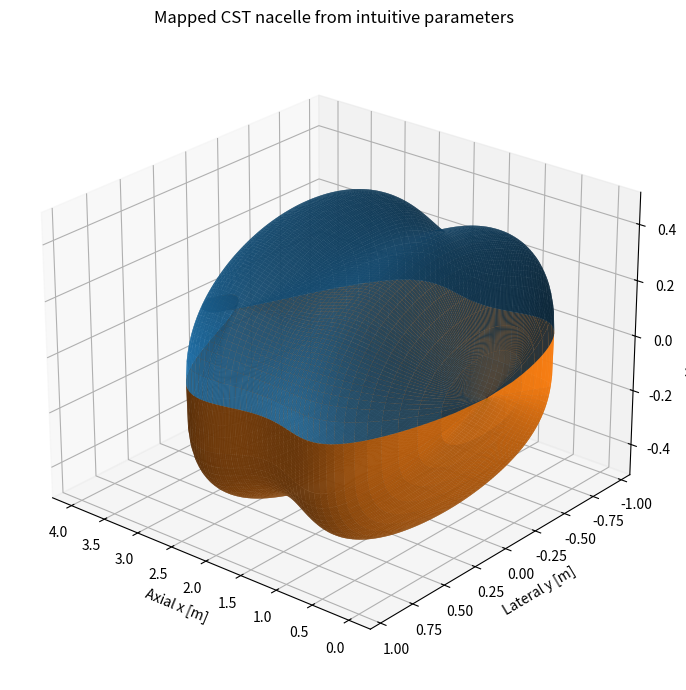

Generate this figure with matplotlib:
#!/usr/bin/env python3
"""
CST-based nacelle generator with intuitive parameter -> Bernstein mapping.

Creates a 3D nacelle surface consistent with Kulfan (2008) style class-function +
Bernstein polynomial shape ("CST"), but accepts the intuitive parameters shown in
Kulfan Figures 3 (horizontal, 5 params) and 4 (vertical, 7 params).

Author: ChatGPT (adaptation & numerical mapper)
Date: 2026-03-07
"""

import numpy as np
from math import comb, tan, radians
import matplotlib.pyplot as plt
from mpl_toolkits.mplot3d import Axes3D  # for 3D plotting
import warnings

# ------------------------
# Low-level helpers
# ------------------------
def bernstein_basis(n, psi):
    """Return Bernstein basis matrix shape (n+1, len(psi)) with B_i^n(psi)."""
    psi = np.asarray(psi)
    B = np.zeros((n + 1, psi.size))
    for i in range(n + 1):
        B[i, :] = comb(n, i) * (psi ** i) * ((1 - psi) ** (n - i))
    return B


def class_function(psi, N1=0.5, N2=1.0):
    """Kulfan class function C(psi) = psi^N1 * (1-psi)^N2."""
    psi = np.asarray(psi)
    psi = np.clip(psi, 1e-12, 1 - 1e-12)
    return (psi ** N1) * ((1 - psi) ** N2)


# ------------------------
# Parameter -> Bernstein mappers
# ------------------------
def _resolve_fraction(value, envelope):
    """
    If `value` <= 1 -> treat as fraction of envelope; else treat as meters and
    convert to nondimensional fraction by dividing by envelope.
    """
    if value is None:
        return 0.0
    value = float(value)
    if value <= 1.0:
        return value
    else:
        if envelope <= 0:
            raise ValueError("Envelope must be positive when converting absolute thickness.")
        return value / envelope


def _make_target_horizontal_zeta(psi_grid, length, width,
                                 t_max, r_le, psi_t, boat_tail_deg, closure_thickness):
    """
    Build a smooth target nondim thickness zeta(psi) for the horizontal (half-width
    nondimensionalized by width/2) from intuitive params.

    zeta defined so that physical half-width a(psi) = zeta(psi) * (width/2).
    Full local width = 2*a = zeta*width, so nondim 'full thickness' fraction = zeta.
    """
    # ensure arrays
    psi = np.asarray(psi_grid)
    # convert boat tail angle to slope (d a / dx) target at trailing edge:
    boat_rad = np.radians(boat_tail_deg)
    # we assume the half-width decreases toward TE; slope negative
    # desired da/dx (physical) approx -tan(boat_angle)
    da_dx_target = -np.tan(boat_rad)
    # convert to dzeta/dψ using a = zeta * width/2 and x = psi * length:
    # dzeta/dψ = (2/width) * da/dx * length
    dzeta_dpsi_target = (2.0 / width) * da_dx_target * length

    # curvature (2nd derivative) near psi=0 from LE radius:
    # For small x: a(x) ~ x^2 / (2 R_le)  => d2a/dx2 = 1/R_le
    # convert to dzeta/dψ^2: d2zeta/dψ2 = (2/width) * d2a/dx2 * length^2
    if r_le <= 0:
        # Large curvature -> small radius invalid; set small curvature
        d2zeta_dpsi2_target = 0.0
    else:
        d2zeta_dpsi2_target = (2.0 / width) * (1.0 / r_le) * (length ** 2)

    # Build target zeta:
    # - near psi=0 use quadratic with the desired second derivative
    # - central region: gaussian bump peaked at psi_t with amplitude t_max (nondim)
    # - tail region: linear taper to match closure value and slope approximately
    zeta = np.zeros_like(psi)

    # parameters controlling widths of regions
    le_region = min(0.12, psi_t * 0.6 + 0.02)
    tail_region = 1.0 - min(0.15, 0.35 * (1 - psi_t) + 0.02)

    # ensure closure_thickness nondim fraction already passed in
    closure_frac = closure_thickness

    # central gaussian bump
    sigma = 0.08 + 0.08 * abs(psi_t - 0.4)  # adapt width
    central_bump = t_max * np.exp(-0.5 * ((psi - psi_t) / sigma) ** 2)

    # create quadratic near LE with specified curvature:
    # zeta_le(psi) = 0.5 * d2zeta_dpsi2_target * psi^2  (since zeta'(0)=0)
    zeta_le = 0.5 * d2zeta_dpsi2_target * (psi ** 2)

    # create linear tail such that at psi=1 we get closure_frac, and near psi=1 slope is dzeta_dpsi_target
    # compute zeta at psi=tail_start using central bump value
    tail_start = max(0.75, psi_t + 0.05)
    tail_idx = psi >= tail_start
    psi_tail = psi[tail_idx]
    # slope dzeta/dψ near TE is dzeta_dpsi_target
    # linear approx: zeta(psi) = zeta(ts) + dzeta_dpsi_target*(psi - ts)
    # but enforce zeta(1)=closure_frac by adjusting the intercept slightly:
    # compute zeta at tail_start from bump:
    zeta_ts = float(np.interp(tail_start, psi, central_bump))
    # linear slope s; compute offset b0 so zeta(1)=closure_frac:
    s = dzeta_dpsi_target
    # solve for b0: closure_frac = zeta_ts + s*(1 - tail_start) + b_adjust
    b_adjust = closure_frac - (zeta_ts + s * (1 - tail_start))
    zeta_tail = zeta_ts + s * (psi_tail - tail_start) + b_adjust

    # assemble final target: take max of le/quadratic and central gaussian, then taper to tail
    zeta_candidate = np.maximum(central_bump, zeta_le)
    # where in tail region, replace with zeta_tail
    zeta_final = zeta_candidate.copy()
    zeta_final[tail_idx] = zeta_tail

    # ensure endpoint values: psi=0 => 0, psi=1 => closure_frac
    zeta_final[0] = 0.0
    zeta_final[-1] = closure_frac

    # small smoothing
    from scipy.ndimage import gaussian_filter1d
    zeta_sm = gaussian_filter1d(zeta_final, sigma=2)

    # ensure positive and bounded
    zeta_sm = np.clip(zeta_sm, 0.0, max(1.5, t_max * 1.2))

    return zeta_sm


def horizontal_params_to_bernstein(length, width, params, n_degree=4, N1=0.5, N2=1.0, zeta_T=0.0):
    """
    Map intuitive horizontal params -> Bernstein coefficients (degree n_degree).
    params = (t_max, r_le, psi_t, boat_tail_deg, closure_thickness)
    t_max, closure_thickness can be given as fraction (<=1) of width or as meters (>1).
    Returns coefficients A (length n_degree+1).
    """
    t_max_in, r_le_in, psi_t, boat_tail_deg, closure_in = params

    # convert to nondim fraction of full local width (full thickness fraction = zeta*width)
    t_max = _resolve_fraction(t_max_in, width)  # nondim
    closure_frac = _resolve_fraction(closure_in, width)

    # prevent degenerate parameters
    psi_t = float(np.clip(psi_t, 0.01, 0.99))
    r_le = float(max(r_le_in, 1e-6))

    # build psi grid for projection
    psi_grid = np.linspace(0.0, 1.0, 300)

    zeta_target = _make_target_horizontal_zeta(psi_grid, length, width,
                                               t_max, r_le, psi_t,
                                               boat_tail_deg, closure_frac)

    # Now set up linear system: unknowns are Ai in S(psi) = sum Ai * B_i(psi)
    # zeta(psi) = C(psi)*S(psi) + psi*zeta_T  => C(psi) * sum(Ai*B_i(psi)) = zeta_target - psi*zeta_T
    B = bernstein_basis(n_degree, psi_grid)  # shape (n+1, npsi)
    C = class_function(psi_grid, N1=N1, N2=N2)
    # Build matrix M of shape (npsi, ncoef) where row j = C(psi_j)*B[:,j]
    M = (C[np.newaxis, :].T * B.T)  # shape (npsi, ncoef)
    rhs = zeta_target - psi_grid * zeta_T

    # Solve least squares with Tikhonov regularization to keep coefficients moderate
    # Solve [M; sqrt(lambda)*I] A = [rhs; 0]
    lam = 1e-6  # small regularization
    MtM = M.T.dot(M) + lam * np.eye(n_degree + 1)
    MtR = M.T.dot(rhs)
    A = np.linalg.solve(MtM, MtR)

    return A


def _make_target_upper_lower_vertical(psi_grid, length, height,
                                     le_radius,
                                     up_tmax, up_psi_t, up_boat_deg,
                                     lo_tmax, lo_psi_t, lo_boat_deg):
    """
    Produce a target nondim half-height profile b_target(psi) (nondim wrt full height)
    by constructing separate upper & lower half-profiles and taking their envelope.
    Each target is constructed analogously to horizontal mapping but with its own
    peak location and boat-tail. Returns nondim half-height fraction b_target where
    physical half-height = b_target * (height/2).
    """
    psi = np.asarray(psi_grid)
    # convert params already to nondim fractions when calling this function

    # build upper target zeta_u (nondim fraction of full height)
    zeta_u = _make_target_horizontal_zeta(psi, length, height, up_tmax, le_radius, up_psi_t, up_boat_deg, 0.0)
    # build lower target zeta_l (nondim fraction of full height)
    zeta_l = _make_target_horizontal_zeta(psi, length, height, lo_tmax, le_radius, lo_psi_t, lo_boat_deg, 0.0)

    # We want a half-height envelope that accommodates both upper and lower lobes.
    # zeta_u and zeta_l are "full" nondim thickness fractions (full thickness relative to height).
    # For half-height (upper only) we take half of full local thickness if symmetric, but user provides
    # separate upper and lower maxima so we make half-height envelope as max( zeta_u/2, zeta_l/2 ).
    half_u = 0.5 * zeta_u
    half_l = 0.5 * zeta_l
    b_target = np.maximum(half_u, half_l)

    # ensure start/end conditions and smooth
    b_target[0] = 0.0
    b_target = np.clip(b_target, 0.0, 1.5)
    from scipy.ndimage import gaussian_filter1d
    b_smooth = gaussian_filter1d(b_target, sigma=2)
    return b_smooth


def vertical_params_to_bernstein(length, height, params, n_degree=6, N1=0.5, N2=1.0, zeta_T=0.0):
    """
    Map 7 intuitive vertical params to degree `n_degree` Bernstein coefficients.
    params = (r_le,
              up_tmax, up_psi_t, up_boat_deg,
              lo_tmax, lo_psi_t, lo_boat_deg)
    up_tmax, lo_tmax accept fraction of height (<=1) or absolute meters (>1).
    Returns A (length n_degree+1).
    """
    (r_le_in,
     up_tmax_in, up_psi_t, up_boat_deg,
     lo_tmax_in, lo_psi_t, lo_boat_deg) = params

    # convert thickness maxima to nondim full-height fractions
    up_t = _resolve_fraction(up_tmax_in, height)
    lo_t = _resolve_fraction(lo_tmax_in, height)

    # ensure psi_t stay in (0,1)
    up_psi_t = float(np.clip(up_psi_t, 0.01, 0.99))
    lo_psi_t = float(np.clip(lo_psi_t, 0.01, 0.99))
    r_le = float(max(r_le_in, 1e-6))

    psi_grid = np.linspace(0.0, 1.0, 300)
    # build target half-height envelope b_target (nondim relative to full height)
    b_target = _make_target_upper_lower_vertical(psi_grid, length, height,
                                                r_le,
                                                up_t, up_psi_t, up_boat_deg,
                                                lo_t, lo_psi_t, lo_boat_deg)
    # Now solve for Bernstein coefficients as before:
    B = bernstein_basis(n_degree, psi_grid)
    C = class_function(psi_grid, N1=N1, N2=N2)
    M = (C[np.newaxis, :].T * B.T)
    rhs = b_target - psi_grid * zeta_T  # include TE thickness if provided
    lam = 1e-6
    MtM = M.T.dot(M) + lam * np.eye(n_degree + 1)
    MtR = M.T.dot(rhs)
    A = np.linalg.solve(MtM, MtR)
    return A


# ------------------------
# Main generator
# ------------------------
def generate_nacelle_cst_from_intuitive(length, width, height,
                                        hor_params, vert_params,
                                        N_U=0.4, N_L=0.25,
                                        zeta_T_hor=0.0, zeta_T_vert=0.0,
                                        N1_hor=0.5, N2_hor=1.0,
                                        N1_vert=0.5, N2_vert=1.0,
                                        n_psi=100, n_eta=180,
                                        plot=True):
    """
    Main convenience function:
    - length, width, height: nacelle envelope in meters
    - hor_params: tuple/list (t_max, r_le, psi_t, boat_tail_deg, closure_thickness)
                  t_max & closure may be nondim fraction (<=1) or meters (>1)
    - vert_params: tuple/list (r_le,
                               up_tmax, up_psi_t, up_boat_deg,
                               lo_tmax, lo_psi_t, lo_boat_deg)
                   maxima may be nondim fraction (<=1) or meters (>1)
    - N_U, N_L: cross-section class exponents (scalar or array-like of length n_psi)
    Returns dictionary of mesh arrays.
    """
    # compute Bernstein coefficients from intuitive params
    A_h = horizontal_params_to_bernstein(length, width, hor_params,
                                         n_degree=4, N1=N1_hor, N2=N2_hor, zeta_T=zeta_T_hor)
    A_v = vertical_params_to_bernstein(length, height, vert_params,
                                       n_degree=6, N1=N1_vert, N2=N2_vert, zeta_T=zeta_T_vert)

    # Build axial and lateral grids
    psi = np.linspace(0.0, 1.0, n_psi)
    eta = np.linspace(0.0, 1.0, n_eta)

    # Evaluate axial CST nondim thickness zeta_h (full width fraction) and zeta_v (full height fraction)
    B_h = bernstein_basis(len(A_h) - 1, psi)
    B_v = bernstein_basis(len(A_v) - 1, psi)
    C_h = class_function(psi, N1=N1_hor, N2=N2_hor)
    C_v = class_function(psi, N1=N1_vert, N2=N2_vert)
    S_h = A_h @ B_h  # shape (len(psi),)
    S_v = A_v @ B_v
    zeta_h = C_h * S_h + psi * zeta_T_hor   # nondim full width fraction
    zeta_v = C_v * S_v + psi * zeta_T_vert  # nondim full height fraction

    # Convert nondim to physical half-dimensions
    a = zeta_h * (width / 2.0)   # half-breadth [m]
    b = zeta_v * (height / 2.0)  # half-height [m]

    # N_U / N_L handling (allow scalar or array)
    if callable(N_U):
        NU_vals = N_U(psi)
    else:
        NU_vals = np.atleast_1d(N_U)
        if NU_vals.size == 1:
            NU_vals = np.full_like(psi, float(NU_vals))
        elif NU_vals.size != psi.size:
            raise ValueError("N_U must be scalar, array of length n_psi, or callable(psi).")
    if callable(N_L):
        NL_vals = N_L(psi)
    else:
        NL_vals = np.atleast_1d(N_L)
        if NL_vals.size == 1:
            NL_vals = np.full_like(psi, float(NL_vals))
        elif NL_vals.size != psi.size:
            raise ValueError("N_L must be scalar, array of length n_psi, or callable(psi).")

    # prepare output arrays
    X = np.zeros((n_psi, n_eta))
    YU = np.zeros_like(X)
    ZU = np.zeros_like(X)
    YL = np.zeros_like(X)
    ZL = np.zeros_like(X)

    eta_clip = np.clip(eta, 1e-12, 1 - 1e-12)
    # we'll create a local unit cross-section shape S_c = 2 for "ellipse-like"
    S_c = 2.0

    for i, psi_i in enumerate(psi):
        a_i = a[i]
        b_i = b[i]
        # upper/lower class exponents
        nu = NU_vals[i]
        nl = NL_vals[i]
        Cc_u = (eta_clip ** nu) * ((1 - eta_clip) ** nu)
        Cc_l = (eta_clip ** nl) * ((1 - eta_clip) ** nl)
        # unit shape
        S_u = S_c * np.ones_like(eta)
        S_l = S_c * np.ones_like(eta)
        # nondim zeta along cross section lobes (relative to 1)
        zeta_u_eta = Cc_u * S_u
        zeta_l_eta = Cc_l * S_l
        # y coordinate (lateral): map eta in [0,1] to [-a, +a]
        y_eta = (eta - 0.5) * 2.0 * a_i
        # z (vertical): normalize by peak of Cc*Sc and scale to b_i
        # avoid division by zero
        den_u = (S_c * np.max(Cc_u) + 1e-12)
        den_l = (S_c * np.max(Cc_l) + 1e-12)
        z_u = zeta_u_eta * (b_i / den_u)
        z_l = - zeta_l_eta * (b_i / den_l)
        X[i, :] = psi_i * length
        YU[i, :] = y_eta
        YL[i, :] = y_eta
        ZU[i, :] = z_u
        ZL[i, :] = z_l

    out = {
        "x": X, "y_upper": YU, "z_upper": ZU, "y_lower": YL, "z_lower": ZL,
        "psi": psi, "eta": eta, "a_psi": a, "b_psi": b,
        "bernstein_hor": A_h, "bernstein_vert": A_v
    }

    # quick plotting
    if plot:
        fig = plt.figure(figsize=(10, 7))
        ax = fig.add_subplot(111, projection='3d')
        ax.plot_surface(out['x'], out['y_upper'], out['z_upper'],
                        rstride=2, cstride=2, linewidth=0, alpha=0.85)
        ax.plot_surface(out['x'], out['y_lower'], out['z_lower'],
                        rstride=2, cstride=2, linewidth=0, alpha=0.85)
        ax.set_xlabel('Axial x [m]')
        ax.set_ylabel('Lateral y [m]')
        ax.set_zlabel('Vertical z [m]')
        ax.set_title('Mapped CST nacelle from intuitive parameters')
        ax.view_init(elev=25, azim=130)
        plt.tight_layout()
        plt.show()

    return out


# ------------------------
# Example usage / test
# ------------------------
if __name__ == "__main__":
    # Envelope
    L = 4.0
    W = 1.2
    H = 1.2

    # Horizontal intuitive params (5):
    # - maximum thickness (here give absolute meters; <=1 would be treated as fraction)
    # - LE radius (m)
    # - location of maximum thickness psi_t (0..1)
    # - boat-tail angle at TE (deg)
    # - closure thickness at TE (m or fraction)
    horiz_params = (
        1.2,      # t_max -> we want max width equal to envelope width
        0.035,    # r_le [m]
        0.30,     # psi_t
        8.0,      # boat-tail angle (deg)
        0.01      # closure thickness [m]
    )

    # Vertical intuitive params (7):
    # - LE radius (m)
    # - upper surface: max thickness (m or frac), location psi, boat-tail angle (deg)
    # - lower surface: max thickness, location psi, boat-tail
    vert_params = (
        0.035,     # LE radius [m]
        0.6, 0.30, 8.0,   # upper: tmax (fraction=0.6 of height), psi, boat tail
        0.4, 0.40, 6.0    # lower: tmax (fraction=0.4 of height), psi, boat tail
    )

    out = generate_nacelle_cst_from_intuitive(L, W, H,
                                              horiz_params, vert_params,
                                              N_U=0.45, N_L=0.25,
                                              zeta_T_hor=0.0, zeta_T_vert=0.0,
                                              n_psi=120, n_eta=220,
                                              plot=True)

    print("Horizontal Bernstein coeffs (degree 4):", out["bernstein_hor"])
    print("Vertical Bernstein coeffs (degree 6):", out["bernstein_vert"])
    # quick checks for physical envelope:
    print("Max physical width (m):", np.max(out["a_psi"]) * 2.0)
    print("Max physical height (m):", np.max(out["b_psi"]) * 2.0)
